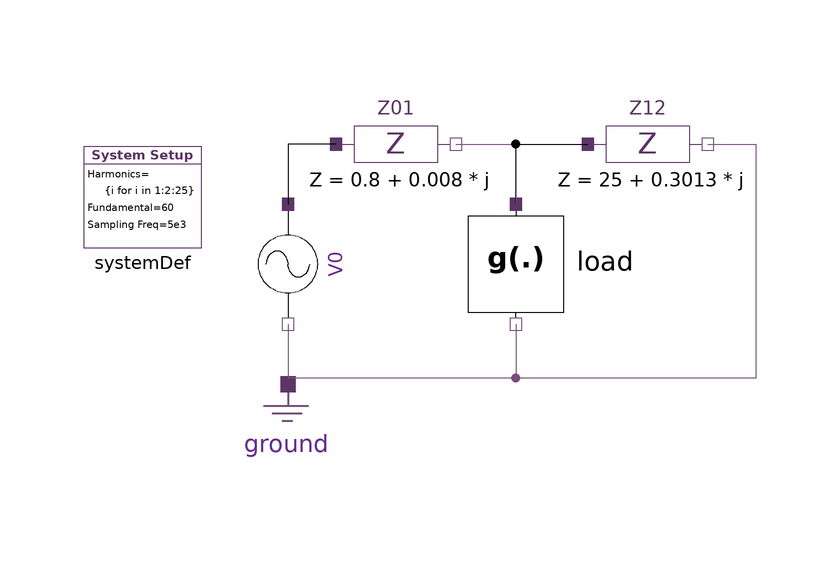

This picture is the connection diagram that the Modelica source below describes through its graphical annotations.

model ExampleSystem
  import Modelica.ComplexMath.j;
  inner HPF.SystemDef systemDef(hrms={i for i in 1:2:25})    annotation (
    Placement(visible = true, transformation(origin={-52.1847, 36.4921},    extent = {{-9.81534, -9.81533}, {9.81534, 7.01095}}, rotation = 0)));
  HPF.Test_components.HarmonicLoad load annotation (
    Placement(visible = true, transformation(origin={10,24},    extent = {{-10, -10}, {10, 10}}, rotation = -90)));
  HPF.SinglePhase.Components.Impedance Z01(z = 0.8 + 0.008 * j) annotation (
    Placement(visible = true, transformation(origin = {-10, 44}, extent = {{-10, -10}, {10, 10}}, rotation = 0)));
  HPF.SinglePhase.Components.Impedance Z12(z = 25 + 0.3013 * j) annotation (
    Placement(visible = true, transformation(origin={32,44},   extent = {{-10, -10}, {10, 10}}, rotation = 0)));
  HPF.SinglePhase.Components.Ground ground annotation (
    Placement(visible = true, transformation(origin = {-28, -6}, extent = {{-10, -10}, {10, 10}}, rotation = 0)));
  HPF.SinglePhase.Sources.VoltageSource V0(vArg = {0 for i in 1:systemDef.numHrm}, vMag = cat(1, {120}, {0 for i in 2:systemDef.numHrm})) annotation (
    Placement(visible = true, transformation(origin = {-28, 24}, extent = {{-10, -10}, {10, 10}}, rotation = -90)));
equation
  connect(load.pin_n, ground.pin) annotation (
    Line(points = {{10, 14}, {10, 5}, {-28, 5}}, color = {117, 80, 123}));
  connect(V0.pin_n, ground.pin) annotation (
    Line(points = {{-28, 14}, {-28, 5}}, color = {117, 80, 123}));
  connect(Z01.pin_p, V0.pin_p) annotation (
    Line(points = {{-20, 44}, {-28, 44}, {-28, 34}}));
  connect(load.pin_p, Z12.pin_p) annotation (
    Line(points = {{10, 34}, {10, 44}, {22, 44}}));
  connect(Z12.pin_n, ground.pin) annotation (
    Line(points = {{42, 44}, {50, 44}, {50, 5}, {-28, 5}}, color = {117, 80, 123}));
  connect(Z01.pin_n, load.pin_p) annotation (
    Line(points = {{0, 44}, {10, 44}, {10, 34}}, color = {117, 80, 123}));
  annotation (
    experiment(StartTime = 0, StopTime = 1, Tolerance = 1e-06, Interval = 0.002),
    __OpenModelica_commandLineOptions = "--matchingAlgorithm=PFPlusExt --indexReductionMethod=dynamicStateSelection -d=initialization,NLSanalyticJacobian,newInst -d=initialization ",
    __OpenModelica_simulationFlags(lv = "LOG_STATS", outputFormat = "mat", s = "dassl", ls = "totalpivot", nls = "newton"));
end ExampleSystem;